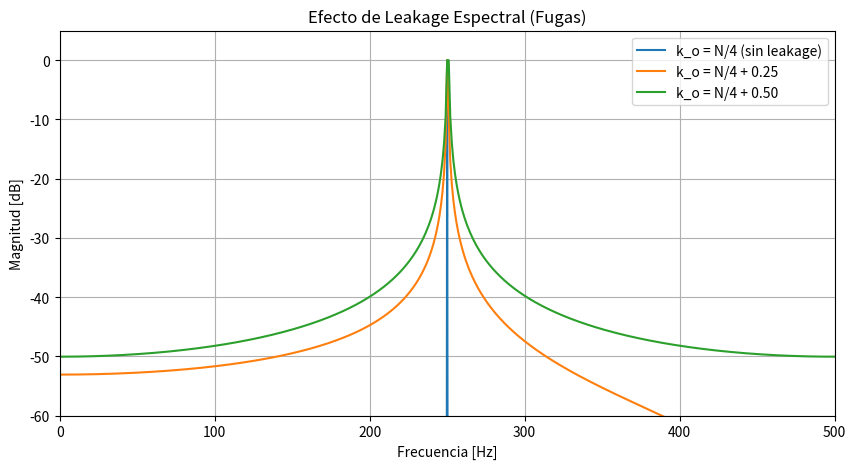
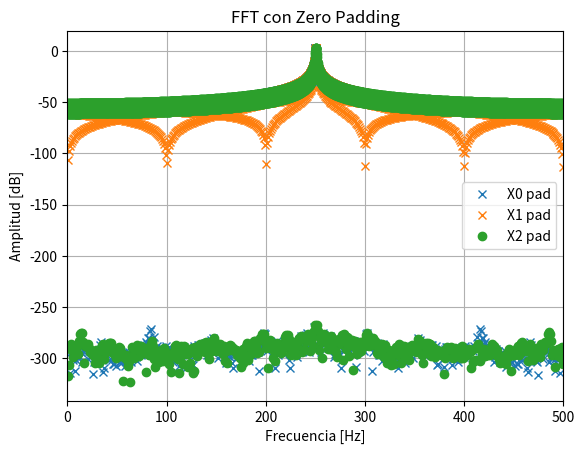

Write the Python code that produced these figures, in order.
import matplotlib.pyplot as plt
import numpy as np
from scipy import signal

# Parámetros del sistema
N  = 1000
fs = 1000
ff = 2000 
SNRdb = 40
vmax = np.sqrt(2)   
dc = 0
ph = np.pi/2
delta_f = fs/N

def mi_funcion_sen(vmax=1, dc=0, ff=1, ph=0, nn=1000, fs=1000):
    tt = np.arange(0, nn / fs, 1 / fs)
    xx = dc + vmax * np.sin(2 * np.pi * tt * ff + ph)
    return (tt, xx)

k_o=N/4
f_o=k_o*delta_f

tt, xx1 = mi_funcion_sen(vmax=vmax, dc=dc, ff=f_o, ph=ph, nn=N, fs=fs)

k_o=N/4 + 0.25
f_o=k_o*delta_f

tt, xx2 = mi_funcion_sen(vmax=vmax, dc=dc, ff=f_o, ph=ph, nn=N, fs=fs)

k_o=N/4 + 0.5
f_o=k_o*delta_f

tt, xx3 = mi_funcion_sen(vmax=vmax, dc=dc, ff=f_o, ph=ph, nn=N, fs=fs)

XX1= 1/N *np.fft.fft(xx1)
XX2= 1/N *np.fft.fft(xx2)
XX3= 1/N *np.fft.fft(xx3)


frecs = np.arange(N) * delta_f

# espectros en dB
espectro_X1 = 10 * np.log10(2 * np.abs(XX1)**2)
espectro_X1 -= np.max(espectro_X1)

espectro_X2 = 10 * np.log10(2 * np.abs(XX2)**2)
espectro_X2 -= np.max(espectro_X2)

espectro_X3 = 10 * np.log10(2 * np.abs(XX3)**2)
espectro_X3 -= np.max(espectro_X3)

# grafico de las 3 señales
plt.figure(figsize=(10, 5))
plt.plot(frecs, espectro_X1, label="k_o = N/4 (sin leakage)")
plt.plot(frecs, espectro_X2, label="k_o = N/4 + 0.25")
plt.plot(frecs, espectro_X3, label="k_o = N/4 + 0.50")

plt.xlim(0, fs / 2)
plt.ylim(-60, 5)
plt.xlabel("Frecuencia [Hz]")
plt.ylabel("Magnitud [dB]")
plt.title("Efecto de Leakage Espectral (Fugas)")
plt.grid(True)
plt.legend()
plt.show()

# Zero padding
Npad = 10*N  # 9*N ceros adicionales
xx0_pad = np.pad(xx1, (0, 9*N), 'constant')
xx1_pad = np.pad(xx2, (0, 9*N), 'constant')
xx2_pad = np.pad(xx3, (0, 9*N), 'constant')

# FFT con más puntos
X0_pad = (1 / N) *np.fft.fft(xx0_pad)
X1_pad = (1 / N) *np.fft.fft(xx1_pad)
X2_pad = (1 / N) *np.fft.fft(xx2_pad)

# Nueva frecuencia
f_pad = np.arange(Npad)*(fs/Npad)

# Graficar
plt.figure()
plt.plot(f_pad, 20*np.log10(2*np.abs(X0_pad)),'x',label='X0 pad')
plt.plot(f_pad, 20*np.log10(2*np.abs(X1_pad)),'x',label='X1 pad')
plt.plot(f_pad, 20*np.log10(2*np.abs(X2_pad)),'o',label='X2 pad')
plt.xlim([0, fs/2])
plt.title('FFT con Zero Padding')
plt.xlabel('Frecuencia [Hz]')
plt.ylabel('Amplitud [dB]')
plt.legend()
plt.grid()
plt.show()
